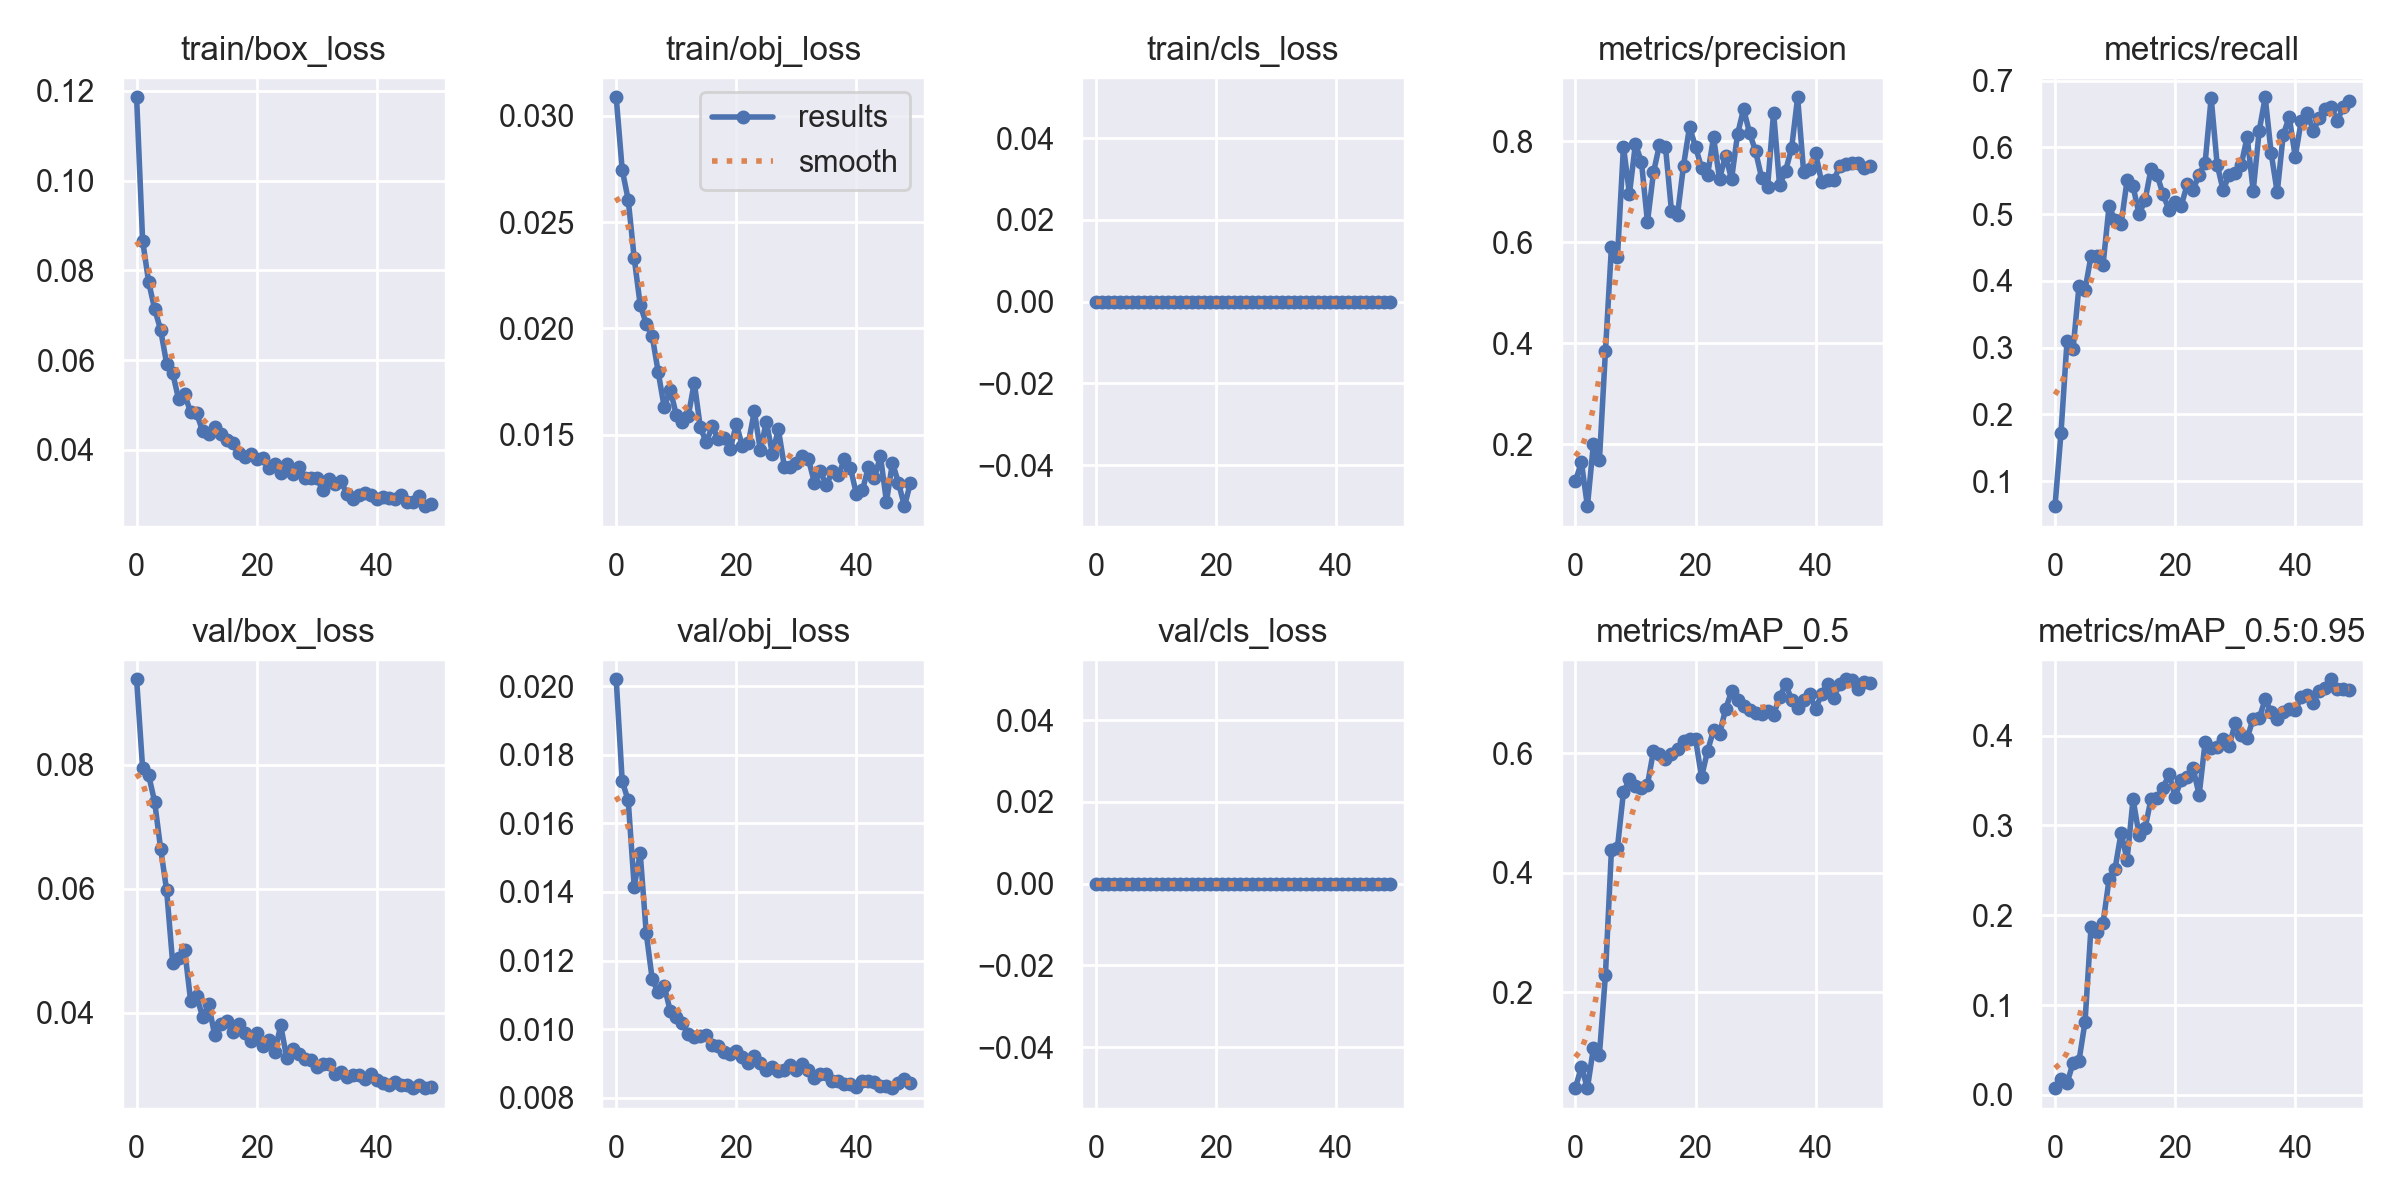

The table this chart was drawn from, first rows:
epoch, train/box_loss, train/obj_loss, train/cls_loss, metrics/precision, metrics/recall, metrics/mAP_0.5, metrics/mAP_0.5:0.95, val/box_loss, val/obj_loss, val/cls_loss, x/lr0, x/lr1, x/lr2
0, 0.1186, 0.03088, 0, 0.127, 0.0625, 0.03969, 0.007466, 0.09385, 0.02021, 0, 0.073, 0.003, 0.003
1, 0.08663, 0.02746, 0, 0.1638, 0.1726, 0.07529, 0.01756, 0.07954, 0.01723, 0, 0.04498, 0.005979, 0.005979
2, 0.07744, 0.02606, 0, 0.07707, 0.3095, 0.03934, 0.01313, 0.07841, 0.01667, 0, 0.01684, 0.008836, 0.008836
3, 0.0714, 0.02331, 0, 0.2001, 0.2976, 0.1064, 0.03522, 0.07407, 0.01416, 0, 0.009406, 0.009406, 0.009406
4, 0.06674, 0.0211, 0, 0.1682, 0.3929, 0.09569, 0.03814, 0.0665, 0.01513, 0, 0.009406, 0.009406, 0.009406
5, 0.05919, 0.02022, 0, 0.3842, 0.3869, 0.2287, 0.08122, 0.05978, 0.0128, 0, 0.009208, 0.009208, 0.009208
6, 0.05711, 0.01963, 0, 0.5904, 0.4375, 0.4383, 0.1871, 0.04804, 0.01145, 0, 0.00901, 0.00901, 0.00901
7, 0.05124, 0.01794, 0, 0.57, 0.438, 0.4418, 0.1815, 0.04876, 0.01107, 0, 0.008812, 0.008812, 0.008812
8, 0.05234, 0.01628, 0, 0.7895, 0.4241, 0.5348, 0.1913, 0.05017, 0.01126, 0, 0.008614, 0.008614, 0.008614
9, 0.04833, 0.01712, 0, 0.6962, 0.5119, 0.5561, 0.2399, 0.04188, 0.01052, 0, 0.008416, 0.008416, 0.008416
10, 0.04812, 0.01594, 0, 0.7951, 0.4911, 0.545, 0.2518, 0.04263, 0.01037, 0, 0.008218, 0.008218, 0.008218
11, 0.0441, 0.01562, 0, 0.7585, 0.4851, 0.5416, 0.2914, 0.0393, 0.01019, 0, 0.00802, 0.00802, 0.00802
12, 0.04345, 0.01588, 0, 0.6401, 0.5506, 0.5474, 0.2619, 0.04132, 0.009865, 0, 0.007822, 0.007822, 0.007822
13, 0.04506, 0.01746, 0, 0.7383, 0.5417, 0.604, 0.3292, 0.03635, 0.009761, 0, 0.007624, 0.007624, 0.007624
14, 0.04351, 0.01535, 0, 0.793, 0.5, 0.5989, 0.289, 0.03812, 0.009788, 0, 0.007426, 0.007426, 0.007426
15, 0.04217, 0.01464, 0, 0.7887, 0.5208, 0.5906, 0.297, 0.03863, 0.009826, 0, 0.007228, 0.007228, 0.007228
16, 0.04158, 0.01541, 0, 0.6614, 0.5685, 0.598, 0.3299, 0.03681, 0.009548, 0, 0.00703, 0.00703, 0.00703
17, 0.03919, 0.01478, 0, 0.6546, 0.5584, 0.6078, 0.3301, 0.03809, 0.009506, 0, 0.006832, 0.006832, 0.006832
18, 0.03845, 0.01482, 0, 0.7517, 0.5298, 0.6209, 0.3417, 0.03671, 0.009343, 0, 0.006634, 0.006634, 0.006634
19, 0.03907, 0.01433, 0, 0.8284, 0.506, 0.623, 0.3571, 0.03535, 0.009278, 0, 0.006436, 0.006436, 0.006436
20, 0.03794, 0.0155, 0, 0.789, 0.5179, 0.624, 0.3318, 0.03673, 0.009354, 0, 0.006238, 0.006238, 0.006238
21, 0.03814, 0.01447, 0, 0.7477, 0.5119, 0.5601, 0.3505, 0.03456, 0.009199, 0, 0.00604, 0.00604, 0.00604
22, 0.03593, 0.0146, 0, 0.7332, 0.5446, 0.6035, 0.3543, 0.03554, 0.009011, 0, 0.005842, 0.005842, 0.005842
23, 0.03692, 0.0161, 0, 0.8075, 0.537, 0.6384, 0.3635, 0.03369, 0.009227, 0, 0.005644, 0.005644, 0.005644
24, 0.03492, 0.01427, 0, 0.7257, 0.559, 0.6318, 0.3339, 0.03794, 0.009012, 0, 0.005446, 0.005446, 0.005446
25, 0.03672, 0.01562, 0, 0.7719, 0.5774, 0.6736, 0.3927, 0.03268, 0.008812, 0, 0.005248, 0.005248, 0.005248
26, 0.03469, 0.01411, 0, 0.7249, 0.6744, 0.7034, 0.3858, 0.03416, 0.008886, 0, 0.00505, 0.00505, 0.00505
27, 0.03607, 0.01526, 0, 0.8144, 0.5744, 0.6894, 0.3868, 0.03334, 0.008788, 0, 0.004852, 0.004852, 0.004852
28, 0.03368, 0.0135, 0, 0.8635, 0.5357, 0.679, 0.3966, 0.03245, 0.008794, 0, 0.004654, 0.004654, 0.004654
29, 0.03377, 0.01349, 0, 0.817, 0.5595, 0.6728, 0.3883, 0.03232, 0.008966, 0, 0.004456, 0.004456, 0.004456
30, 0.03378, 0.01367, 0, 0.7802, 0.5625, 0.6679, 0.4136, 0.03126, 0.008814, 0, 0.004258, 0.004258, 0.004258
31, 0.03091, 0.01398, 0, 0.7281, 0.5738, 0.665, 0.4006, 0.03163, 0.00897, 0, 0.00406, 0.00406, 0.00406
32, 0.03344, 0.01386, 0, 0.7098, 0.6161, 0.6711, 0.3972, 0.03178, 0.008809, 0, 0.003862, 0.003862, 0.003862
33, 0.03227, 0.01275, 0, 0.857, 0.5349, 0.6645, 0.4189, 0.03016, 0.008569, 0, 0.003664, 0.003664, 0.003664
34, 0.03303, 0.01328, 0, 0.7125, 0.625, 0.6938, 0.4191, 0.03042, 0.008679, 0, 0.003466, 0.003466, 0.003466
35, 0.03017, 0.01261, 0, 0.7417, 0.6753, 0.7155, 0.4406, 0.02965, 0.008696, 0, 0.003268, 0.003268, 0.003268
36, 0.02894, 0.0133, 0, 0.7863, 0.5912, 0.6898, 0.426, 0.02993, 0.008496, 0, 0.00307, 0.00307, 0.00307
37, 0.02994, 0.01309, 0, 0.8873, 0.5327, 0.6762, 0.4188, 0.02992, 0.008478, 0, 0.002872, 0.002872, 0.002872
38, 0.03039, 0.01384, 0, 0.7393, 0.619, 0.6887, 0.4267, 0.02928, 0.008409, 0, 0.002674, 0.002674, 0.002674
39, 0.02991, 0.01344, 0, 0.7456, 0.6456, 0.6998, 0.4297, 0.0301, 0.008394, 0, 0.002476, 0.002476, 0.002476
40, 0.02892, 0.01221, 0, 0.7761, 0.5863, 0.6737, 0.4284, 0.02918, 0.008295, 0, 0.002278, 0.002278, 0.002278
41, 0.02949, 0.01238, 0, 0.719, 0.6398, 0.6994, 0.4427, 0.02864, 0.008474, 0, 0.00208, 0.00208, 0.00208
42, 0.02934, 0.0135, 0, 0.724, 0.6518, 0.7165, 0.4449, 0.02837, 0.008474, 0, 0.001882, 0.001882, 0.001882
43, 0.0291, 0.01298, 0, 0.7224, 0.625, 0.6922, 0.4363, 0.02875, 0.008443, 0, 0.001684, 0.001684, 0.001684
44, 0.02983, 0.01398, 0, 0.7502, 0.6436, 0.7159, 0.45, 0.02825, 0.008333, 0, 0.001486, 0.001486, 0.001486
45, 0.02825, 0.01185, 0, 0.7554, 0.6577, 0.7237, 0.4526, 0.02828, 0.008343, 0, 0.001288, 0.001288, 0.001288
46, 0.02834, 0.01368, 0, 0.7567, 0.6607, 0.7232, 0.4627, 0.0278, 0.008276, 0, 0.00109, 0.00109, 0.00109
47, 0.02973, 0.01273, 0, 0.7561, 0.6399, 0.7077, 0.4517, 0.02829, 0.008436, 0, 0.000892, 0.000892, 0.000892
48, 0.02741, 0.01164, 0, 0.7479, 0.6607, 0.7184, 0.4523, 0.02788, 0.008537, 0, 0.000694, 0.000694, 0.000694
49, 0.02799, 0.01274, 0, 0.7518, 0.6696, 0.7168, 0.4507, 0.02791, 0.00844, 0, 0.000496, 0.000496, 0.000496
